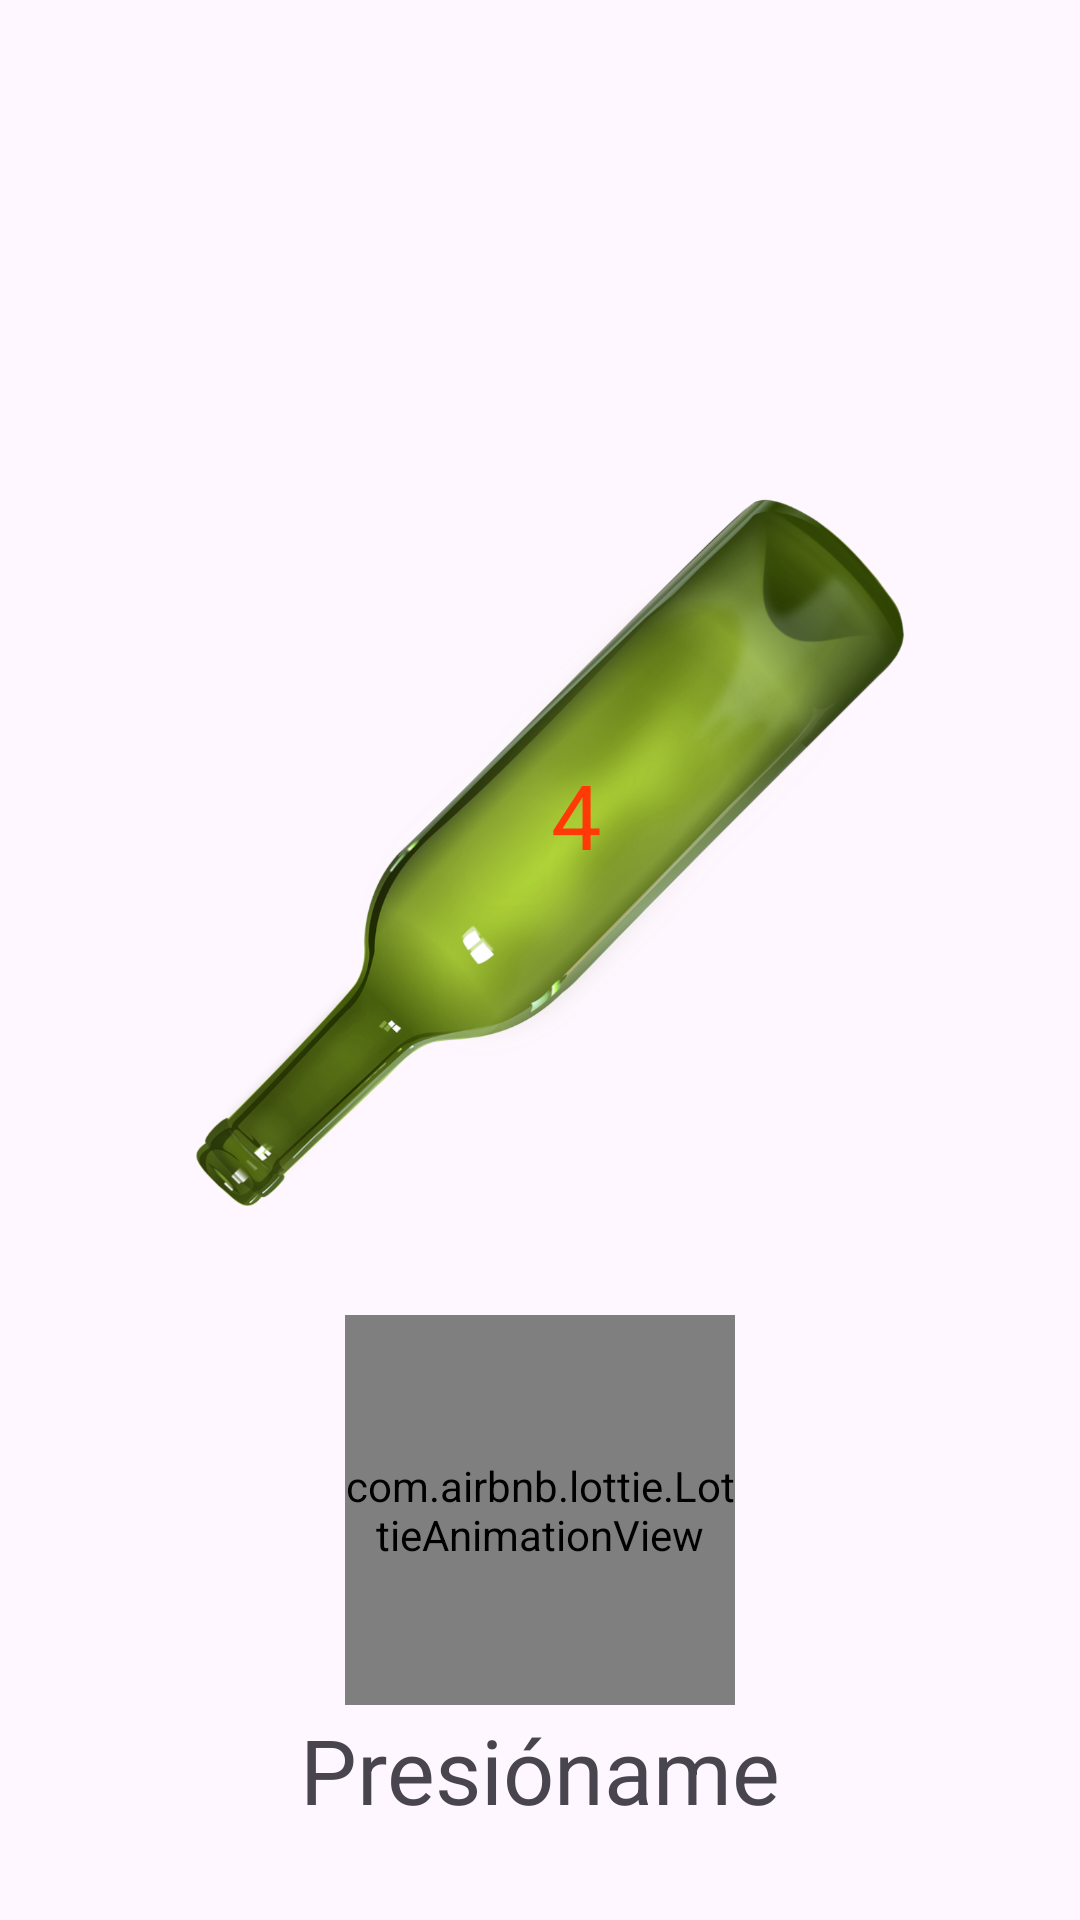

Layout XML and referenced resources for this Android screen:
<!-- AndroidManifest.xml: application theme Theme.EquipoCinco -->
<!-- res/layout/activity_main.xml -->
<?xml version="1.0" encoding="utf-8"?>
<androidx.constraintlayout.widget.ConstraintLayout xmlns:android="http://schemas.android.com/apk/res/android"
    xmlns:app="http://schemas.android.com/apk/res-auto"
    xmlns:tools="http://schemas.android.com/tools"
    android:layout_width="match_parent"
    android:layout_height="match_parent"
    android:background="@drawable/piso"
    tools:context=".view.MainActivity">


    <ImageView
        android:id="@+id/imageView"
        android:layout_width="300dp"
        android:layout_height="300dp"
        android:layout_centerHorizontal="true"
        android:layout_centerVertical="true"
        android:layout_marginTop="140dp"

        android:src="@drawable/botella_main_page"
        app:layout_constraintEnd_toEndOf="parent"
        app:layout_constraintHorizontal_bias="0.495"
        app:layout_constraintStart_toStartOf="parent"
        app:layout_constraintTop_toTopOf="parent" />

    <com.airbnb.lottie.LottieAnimationView
        android:id="@+id/pushmeButton"
        android:layout_width="130dp"
        android:layout_height="130dp"
        android:layout_marginTop="7dp"
        android:layout_marginBottom="10dp"
        app:layout_constraintBottom_toTopOf="@+id/textView2"
        app:layout_constraintEnd_toEndOf="parent"
        app:layout_constraintStart_toStartOf="parent"
        app:layout_constraintTop_toBottomOf="@+id/imageView"
        app:lottie_autoPlay="true"
        app:lottie_loop="true"
        app:lottie_rawRes="@raw/dinamic_button" />

    <TextView
        android:id="@+id/textView2"
        android:layout_width="wrap_content"
        android:layout_height="wrap_content"
        android:text="@string/push_me"
        android:textSize="30sp"
        app:layout_constraintBottom_toBottomOf="parent"
        app:layout_constraintEnd_toEndOf="parent"
        app:layout_constraintStart_toStartOf="parent"
        app:layout_constraintTop_toTopOf="parent"
        app:layout_constraintVertical_bias="0.95" />

    <TextView
        android:id="@+id/interfaceText"
        android:layout_width="wrap_content"
        android:layout_height="wrap_content"
        android:text="@string/regresive_count_number"
        android:textSize="30sp"
        android:textColor="@color/orange"
        app:layout_constraintBottom_toBottomOf="parent"
        app:layout_constraintEnd_toEndOf="@+id/imageView"
        app:layout_constraintHorizontal_bias="0.544"
        app:layout_constraintStart_toStartOf="@+id/imageView"
        app:layout_constraintTop_toTopOf="@+id/imageView"
        app:layout_constraintVertical_bias="0.242" />

</androidx.constraintlayout.widget.ConstraintLayout>
<!-- resources referenced by this layout -->
<resources>
  <color name="orange">#FF3A06</color>
  <!-- drawable botella_main_page: png bitmap (drawable, 420683 bytes) -->
  <string name="push_me">Presióname</string>
  <string name="regresive_count_number">4</string>
  <style name="Theme.EquipoCinco" parent="Base.Theme.EquipoCinco" />
  <style name="Base.Theme.EquipoCinco" parent="Theme.Material3.DayNight.NoActionBar">
          
          
      </style>
</resources>
